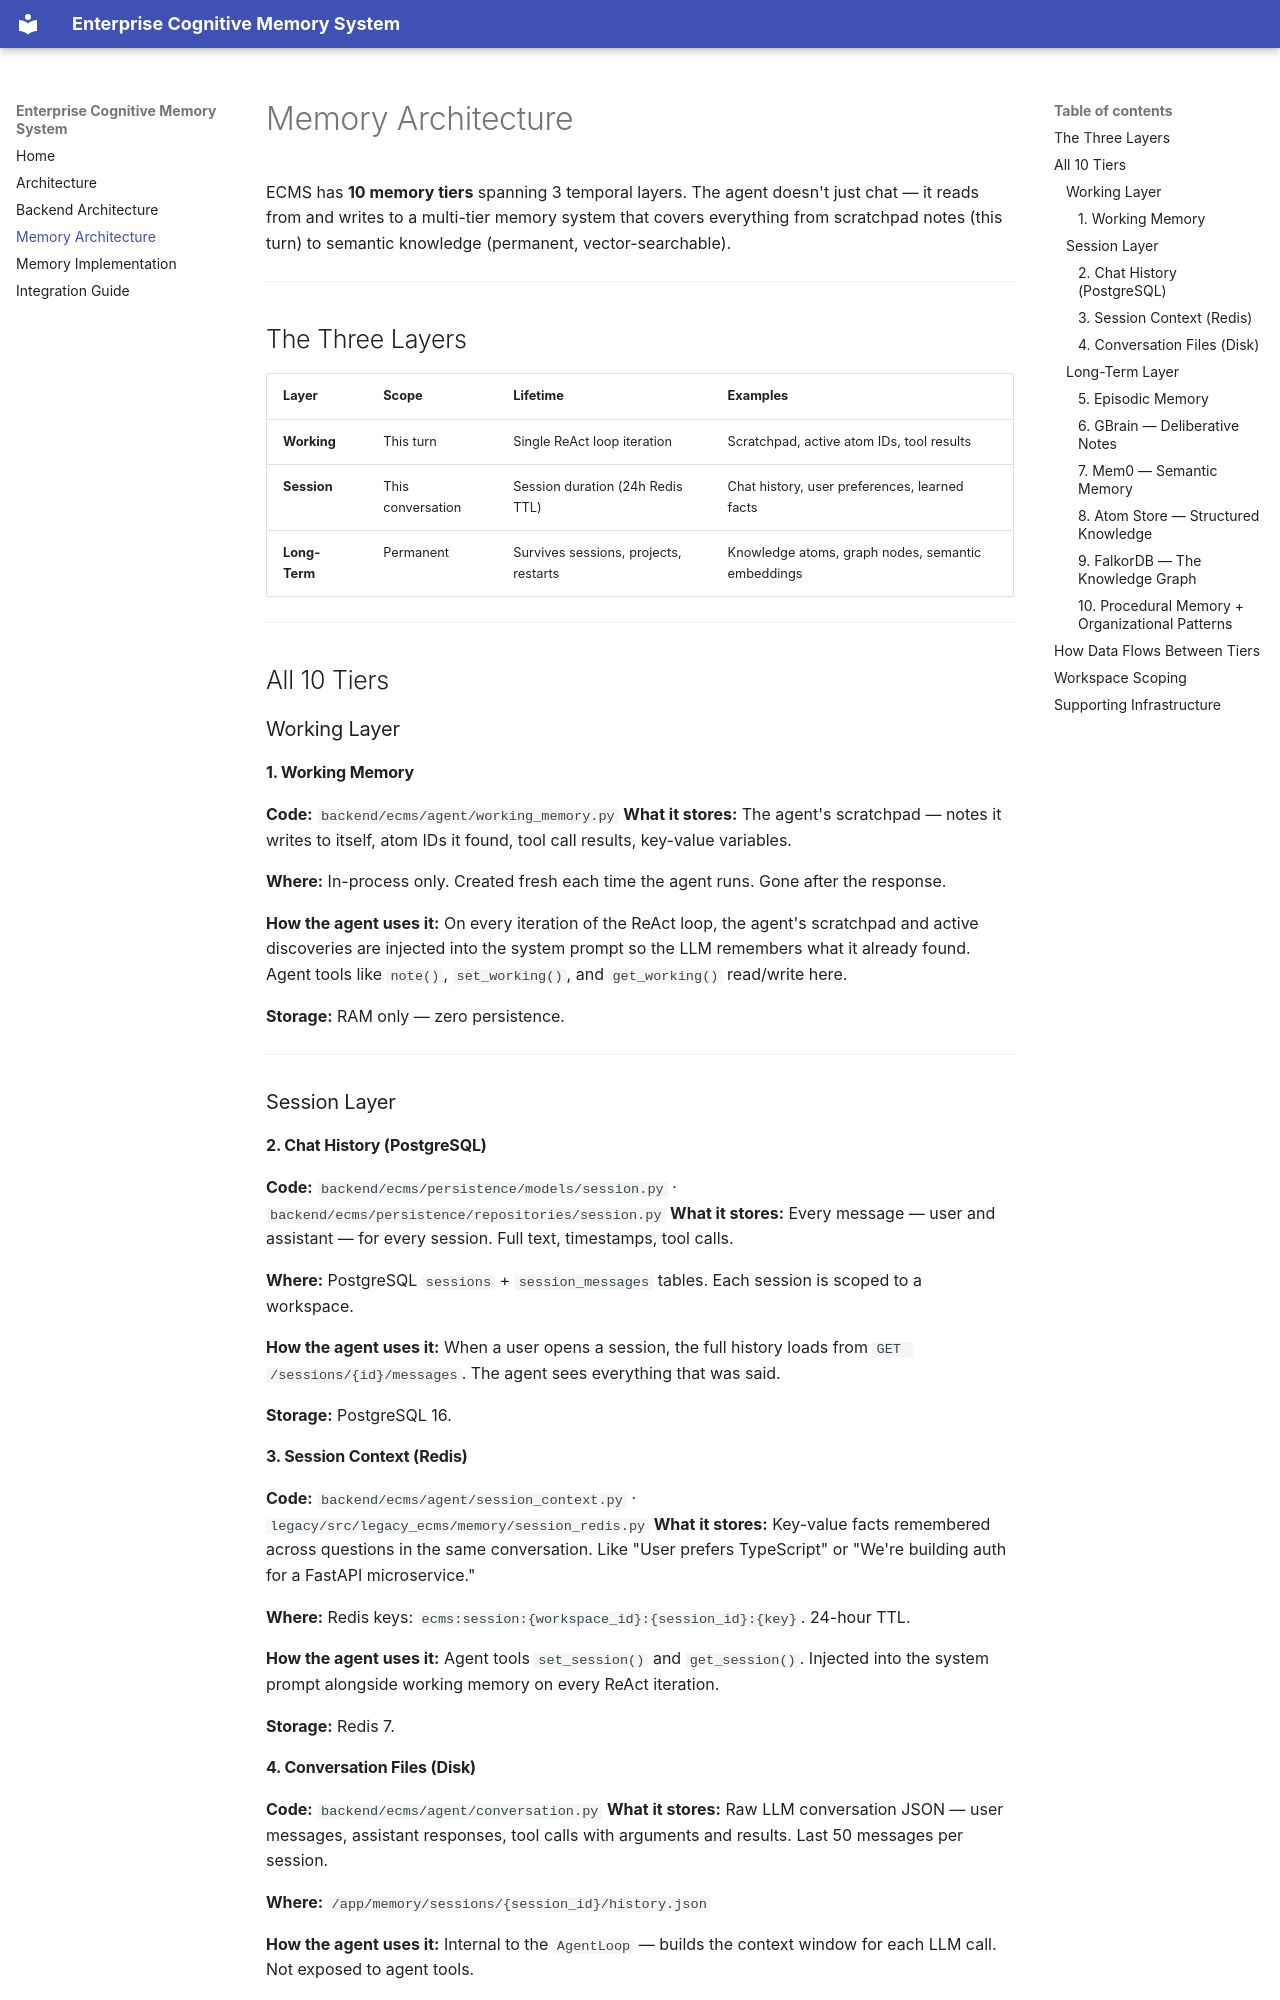

repository: Brajesh9373/AegisOs · page: memory/index.html · generator: mkdocs

# Memory Architecture

ECMS has **10 memory tiers** spanning 3 temporal layers. The agent doesn't just chat —
it reads from and writes to a multi-tier memory system that covers everything from
scratchpad notes (this turn) to semantic knowledge (permanent, vector-searchable).

---

## The Three Layers

| Layer | Scope | Lifetime | Examples |
|-------|-------|----------|----------|
| **Working** | This turn | Single ReAct loop iteration | Scratchpad, active atom IDs, tool results |
| **Session** | This conversation | Session duration (24h Redis TTL) | Chat history, user preferences, learned facts |
| **Long-Term** | Permanent | Survives sessions, projects, restarts | Knowledge atoms, graph nodes, semantic embeddings |

---

## All 10 Tiers

### Working Layer

#### 1. Working Memory
**Code:** `backend/ecms/agent/working_memory.py`
**What it stores:** The agent's scratchpad — notes it writes to itself, atom IDs it found,
tool call results, key-value variables.

**Where:** In-process only. Created fresh each time the agent runs. Gone after the response.

**How the agent uses it:** On every iteration of the ReAct loop, the agent's scratchpad and
active discoveries are injected into the system prompt so the LLM remembers what it already
found. Agent tools like `note()`, `set_working()`, and `get_working()` read/write here.

**Storage:** RAM only — zero persistence.

---

### Session Layer

#### 2. Chat History (PostgreSQL)
**Code:** `backend/ecms/persistence/models/session.py` · `backend/ecms/persistence/repositories/session.py`
**What it stores:** Every message — user and assistant — for every session. Full text,
timestamps, tool calls.

**Where:** PostgreSQL `sessions` + `session_messages` tables. Each session is scoped to a
workspace.

**How the agent uses it:** When a user opens a session, the full history loads from
`GET /sessions/{id}/messages`. The agent sees everything that was said.

**Storage:** PostgreSQL 16.

#### 3. Session Context (Redis)
**Code:** `backend/ecms/agent/session_context.py` · `legacy/src/legacy_ecms/memory/session_redis.py`
**What it stores:** Key-value facts remembered across questions in the same conversation.
Like "User prefers TypeScript" or "We're building auth for a FastAPI microservice."

**Where:** Redis keys: `ecms:session:{workspace_id}:{session_id}:{key}`. 24-hour TTL.

**How the agent uses it:** Agent tools `set_session()` and `get_session()`. Injected into
the system prompt alongside working memory on every ReAct iteration.

**Storage:** Redis 7.

#### 4. Conversation Files (Disk)
**Code:** `backend/ecms/agent/conversation.py`
**What it stores:** Raw LLM conversation JSON — user messages, assistant responses,
tool calls with arguments and results. Last 50 messages per session.

**Where:** `/app/memory/sessions/{session_id}/history.json`

**How the agent uses it:** Internal to the `AgentLoop` — builds the context window for
each LLM call. Not exposed to agent tools.

**Storage:** JSON file per session.

---

### Long-Term Layer
